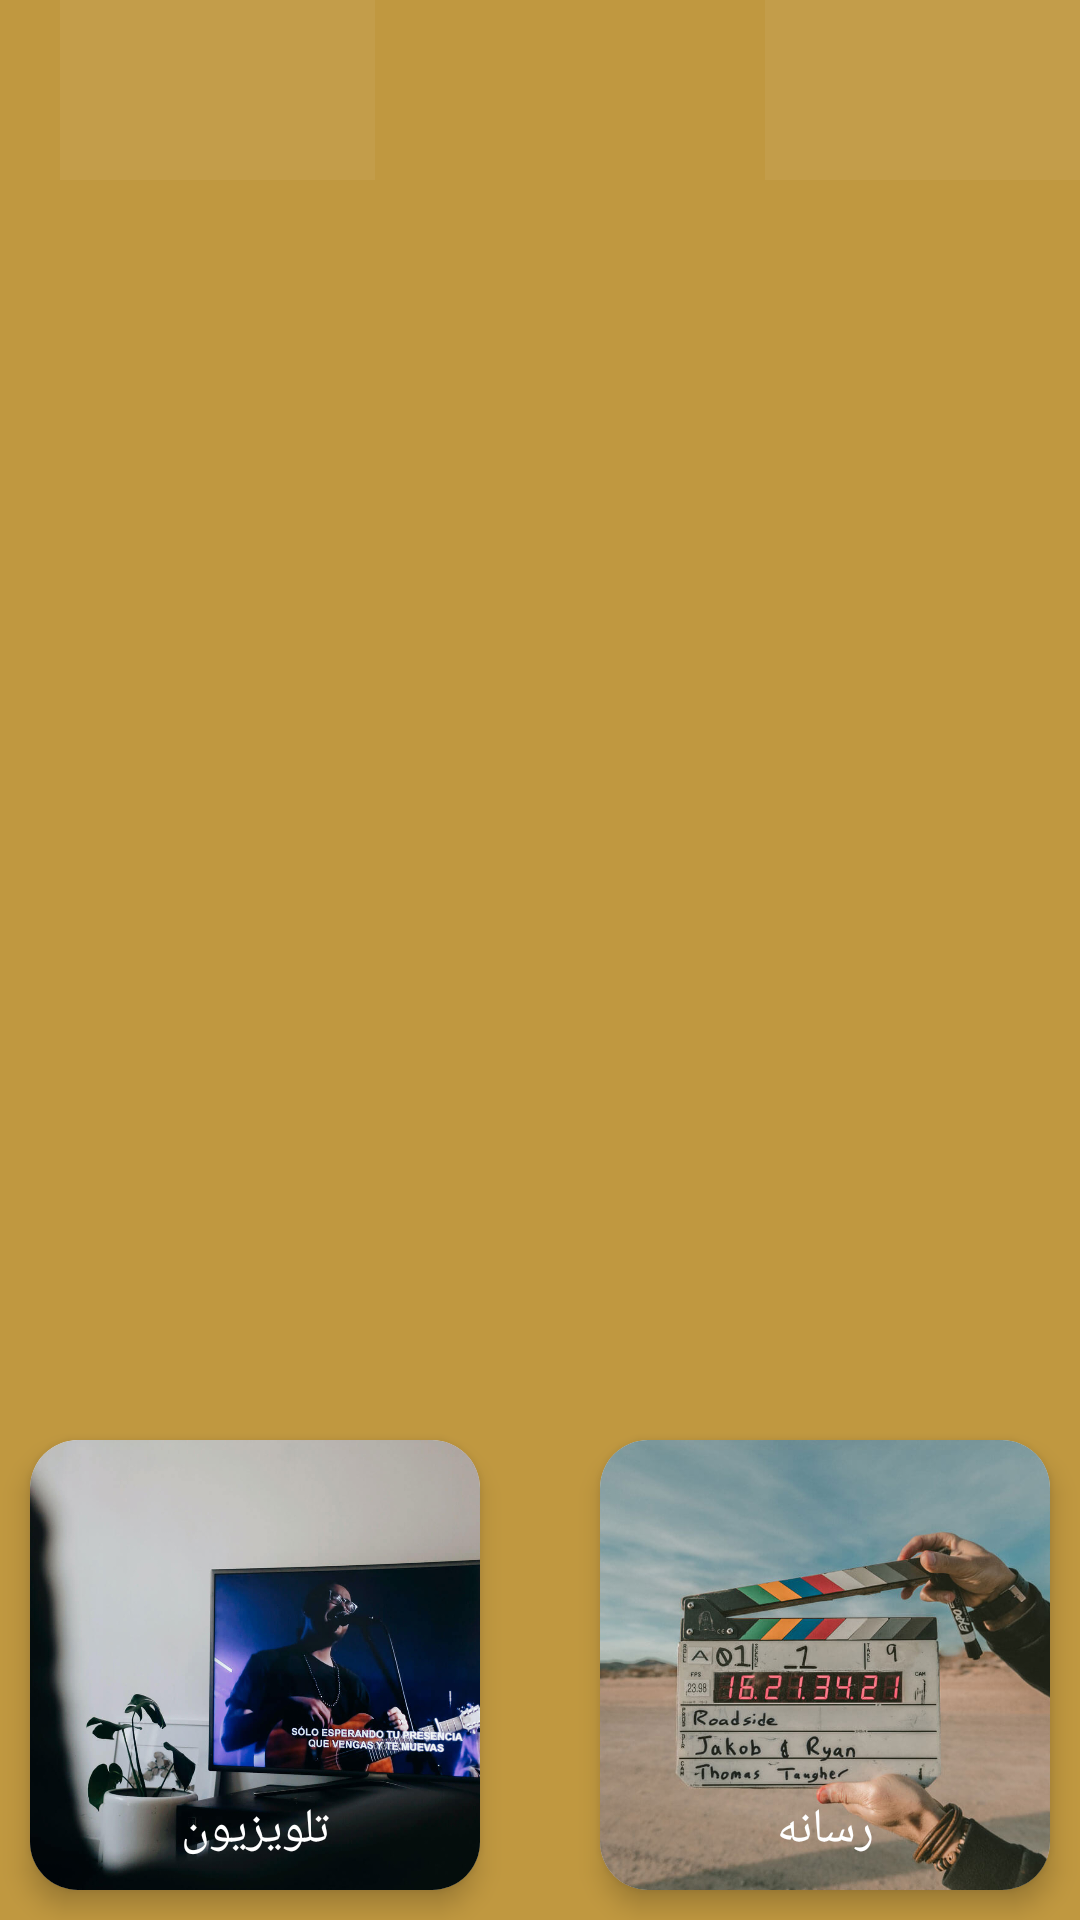

Android layout source for this screen:
<!-- AndroidManifest.xml: application theme AppTheme -->
<!-- res/layout/testfoucs.xml -->
<?xml version="1.0" encoding="utf-8"?>
<RelativeLayout xmlns:android="http://schemas.android.com/apk/res/android"
    xmlns:app="http://schemas.android.com/apk/res-auto"
    xmlns:tools="http://schemas.android.com/tools"
    xmlns:wheel="http://schemas.android.com/apk/res-auto"
    android:layout_width="match_parent"
    android:layout_height="match_parent"
    android:orientation="vertical"
    android:background="@color/colorPrimary"
    tools:ignore="MissingDefaultResource">

    <LinearLayout
        android:id="@+id/esm"
        android:layout_width="105dp"
        android:layout_height="60dp"
        android:layout_gravity="center"
        android:layout_marginLeft="20dp"
        android:background="@drawable/buttonback10"
        android:gravity="center"
        android:padding="50dp"
        android:nextFocusLeft="@+id/ramz"
        android:nextFocusRight="@+id/ramz"
        android:nextFocusUp="@+id/stream"
        android:nextFocusDown="@+id/stream"
        android:orientation="vertical"/>

    <androidx.cardview.widget.CardView
        android:id="@+id/view11"
        android:layout_width="150dp"
        android:layout_height="150dp"
        android:layout_alignParentLeft="true"
        android:layout_alignParentBottom="true"
        android:layout_margin="10dp"
        app:cardCornerRadius="16dp"
        app:cardElevation="5dp">

        <ImageView
            android:id="@+id/stream"
            android:layout_width="wrap_content"
            android:layout_height="wrap_content"
            android:scaleType="centerCrop"
            android:nextFocusLeft="@+id/esm"
            android:nextFocusRight="@+id/esm"
            android:nextFocusUp="@+id/mainbackfilm"
            android:nextFocusDown="@+id/mainbackfilm"
            android:src="@drawable/buttonback8"/>

        <TextView
            android:id="@+id/texttv"
            android:layout_width="match_parent"
            android:layout_height="40dp"
            android:layout_gravity="bottom"
            android:background="@drawable/border_down_shape"
            android:gravity="center"
            android:text="@string/tv"
            android:textColor="@color/white"
            android:textSize="16dp" />
    </androidx.cardview.widget.CardView>

    <androidx.cardview.widget.CardView
        android:id="@+id/view"
        android:layout_width="150dp"
        android:layout_height="150dp"
        android:layout_margin="10dp"
        android:layout_alignParentRight="true"
        android:layout_alignParentBottom="true"
        app:cardCornerRadius="16dp"
        app:cardElevation="5dp">


        <ImageView
            android:id="@+id/mainbackfilm"
            android:layout_width="wrap_content"
            android:layout_height="wrap_content"
            android:scaleType="centerCrop"
            android:nextFocusLeft="@+id/ramz"
            android:nextFocusRight="@+id/ramz"
            android:nextFocusUp="@+id/stream"
            android:nextFocusDown="@+id/stream"
            android:focusedByDefault="true"
            android:src="@drawable/buttonback9" />

        <TextView
            android:id="@+id/textvideo"
            android:layout_width="match_parent"
            android:layout_height="40dp"
            android:layout_gravity="bottom"
            android:background="@drawable/border_down_shape"
            android:gravity="center"
            android:text="@string/video"
            android:textAppearance="?android:attr/textAppearanceMedium"
            android:textColor="@color/white"
            android:textSize="16dp" />
    </androidx.cardview.widget.CardView>

    <LinearLayout
        android:id="@+id/ramz"
        android:layout_width="105dp"
        android:padding="50dp"
        android:nextFocusLeft="@+id/esm"
        android:nextFocusRight="@+id/esm"
        android:nextFocusUp="@+id/mainbackfilm"
        android:nextFocusDown="@+id/mainbackfilm"
        android:layout_height="60dp"
        android:orientation="vertical"
        android:layout_alignParentRight="true"
        android:layout_gravity="center"
        android:layout_marginLeft="20dp"
        android:background="@drawable/buttonback10"
        android:gravity="center"/>

</RelativeLayout>
<!-- resources referenced by this layout -->
<resources>
  <color name="colorPrimary">#c09840</color>
  <!-- drawable buttonback10 (drawable) -->
  <?xml version="1.0" encoding="utf-8"?>
  <selector xmlns:android="http://schemas.android.com/apk/res/android">
      <item android:state_pressed="true"
          android:drawable="@color/hich4" /> 
      <item android:state_focused="true"
          android:drawable="@color/hich4" /> 
      <item android:state_hovered="true"
          android:drawable="@color/hich4" /> 
      <item android:drawable="@color/hich3" /> 
  </selector>
  <!-- drawable buttonback8 (drawable) -->
  <?xml version="1.0" encoding="utf-8"?>
  <selector xmlns:android="http://schemas.android.com/apk/res/android">
      <item android:state_pressed="true"
          android:drawable="@drawable/menustreamon" /> 
      <item android:state_focused="true"
          android:drawable="@drawable/menustreamon" /> 
      <item android:state_hovered="true"
          android:drawable="@drawable/menustreamon" /> 
      <item android:drawable="@drawable/menustream" /> 
  </selector>
  <!-- drawable buttonback9 (drawable-tvdpi) -->
  <?xml version="1.0" encoding="utf-8"?>
  <selector xmlns:android="http://schemas.android.com/apk/res/android">
      <item android:state_pressed="true"
          android:drawable="@drawable/menufilmon" /> 
      <item android:state_focused="true"
          android:drawable="@drawable/menufilmon" /> 
      <item android:state_hovered="true"
          android:drawable="@drawable/menufilmon" /> 
      <item android:drawable="@drawable/menufilm" /> 
  </selector>
  <string name="tv">تلویزیون</string>
  <string name="video">رسانه</string>
  <style name="AppTheme" parent="Theme.MaterialComponents.Light.NoActionBar">
          
          <item name="colorPrimary">@color/colorPrimary</item>
          <item name="colorPrimaryDark">@color/colorPrimaryDark</item>
          <item name="colorAccent">@color/colorPrimary3</item>
          <item name="HListViewStyle">@style/HListViewStyle</item>
          <item name="android:layoutDirection">ltr</item>
      </style>
  <color name="hich4">#33FFFFFF</color>
  <color name="hich3">#0DFFFFFF</color>
  <!-- drawable menustreamon: jpg bitmap (drawable-xxhdpi, 76115 bytes) -->
  <!-- drawable menustream: jpg bitmap (drawable-xxhdpi, 65014 bytes) -->
  <!-- drawable menufilmon: jpg bitmap (drawable-xxhdpi, 73847 bytes) -->
  <!-- drawable menufilm: jpg bitmap (drawable-xxhdpi, 73228 bytes) -->
  <color name="colorPrimaryDark">#222222</color>
  <color name="colorPrimary3">#333333</color>
  <style name="HListViewStyle">
          <item name="android:layout_width">match_parent</item>
          <item name="android:layout_height">270dp</item>
          
          <item name="item_width">200dp</item>
          <item name="item_height">250dp</item>
          <item name="spacing">10dp</item>
          <item name="gravity">center</item>
          <item name="left_offset">130dp</item>
          <item name="right_offset">130dp</item>
      </style>
  <!-- not gathered from this repository: default colours our renderer supplied (Android Studio template values) -->
  <color name="white">#FFFFFFFF</color>
</resources>
